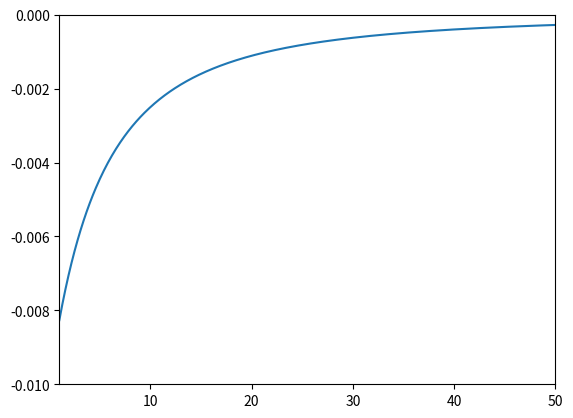

Write Python code to recreate this figure.
#from scipy.misc import derivative
#import numpy as np
#import matplotlib.pyplot as plt

#f = lambda x : np.exp(-x)*np.sin(x)
#x = np.arange(0,10, 0.1)
#first = derivative(f,x,dx=1,n=1)
#second = derivative(f,x,dx=1,n=2)

#fig, ax = plt.subplots(3,1,sharex = True)
#ax[0].plot(x,f(x))
#ax[0].set_ylabel(r'$f(x)$')
#ax[1].plot(x,first)
#ax[1].set_ylabel(r'$f\/\prime(x)$')
#ax[2].plot(x,second)
#ax[2].set_ylabel(r'$f\/\prime\prime(x)$')
#ax[2].set_xlabel(r'$x$')
#plt.show()

import numpy as np
import matplotlib.pyplot as plt

x = np.arange(1,51,.1)
y = -10000/(1000+100*x)**2

plt.plot(x, y)
plt.axis([1,50,-.01,0])

plt.show()